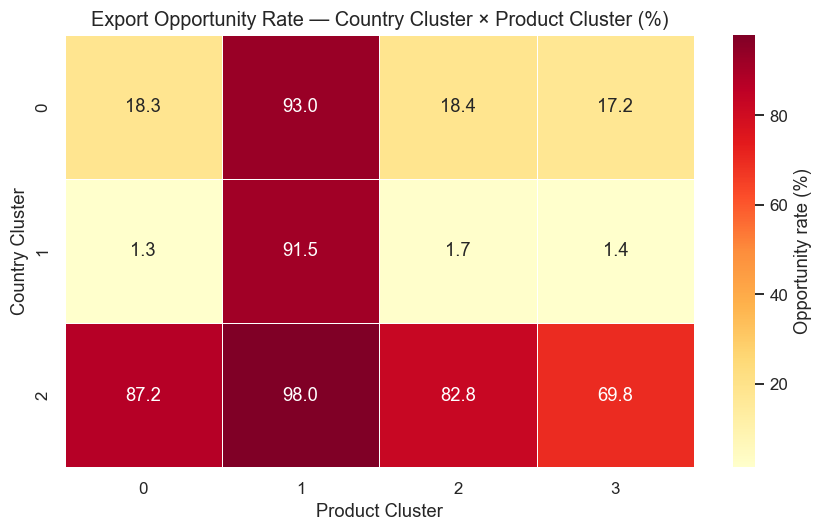

The data file committed next to this chart (first rows):
Country Cluster, 0, 1, 2, 3
0, 0.1826, 0.9299, 0.1841, 0.1725
1, 0.0128, 0.9152, 0.0171, 0.0135
2, 0.8715, 0.9804, 0.8285, 0.6977
